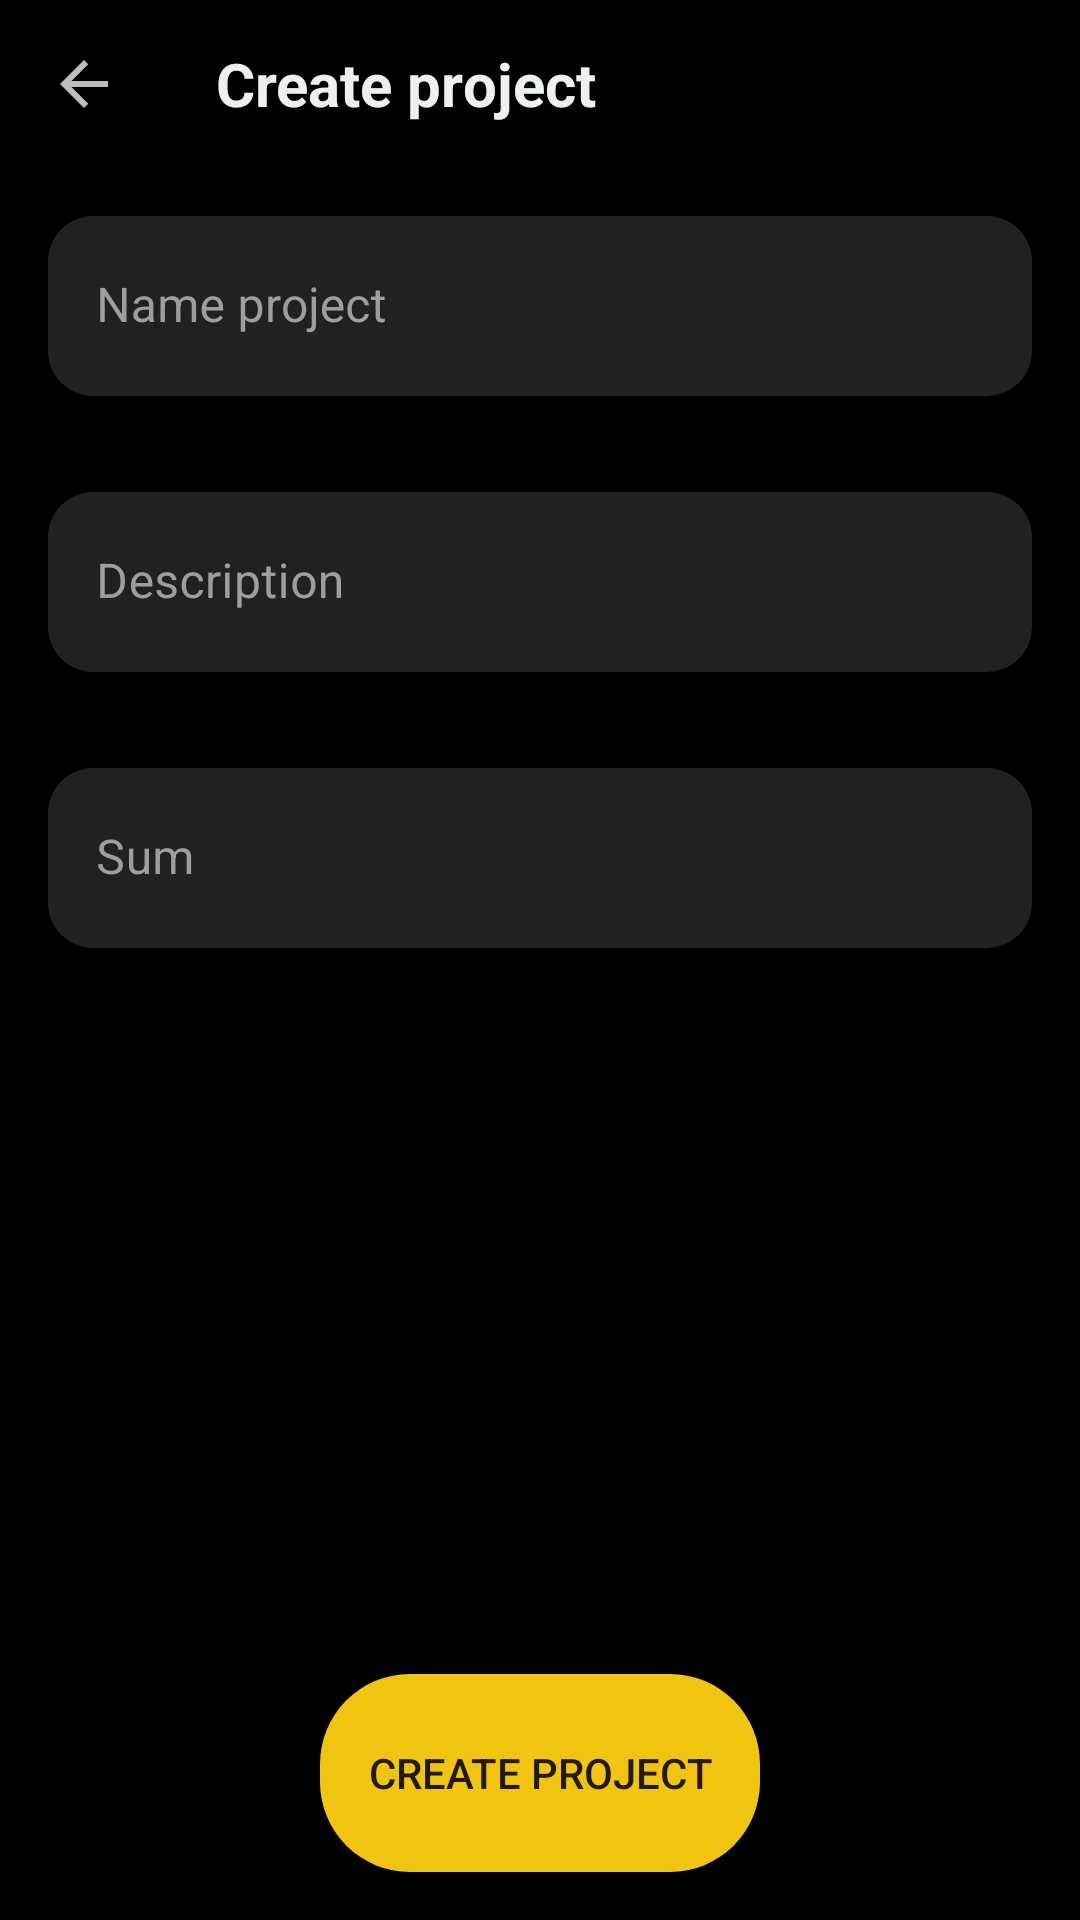

Reconstruct the res/layout file that produces this screen, plus the resources it refers to.
<!-- AndroidManifest.xml: application theme Theme.RaribleApp -->
<!-- res/layout/fragment_create_project.xml -->
<?xml version="1.0" encoding="utf-8"?>
<RelativeLayout xmlns:android="http://schemas.android.com/apk/res/android"
    android:layout_width="match_parent"
    android:layout_height="match_parent"
    xmlns:tools="http://schemas.android.com/tools"
    xmlns:app="http://schemas.android.com/apk/res-auto"
    android:background="@color/black">

    <androidx.appcompat.widget.Toolbar
        android:id="@+id/create_project_fragment_toolbar"
        android:layout_width="match_parent"
        android:layout_height="?actionBarSize"
        tools:layout_height="56dp"
        android:background="@android:color/black"
        android:contentInsetLeft="0dp"
        android:contentInsetStart="0dp"
        app:contentInsetLeft="0dp"
        app:contentInsetStart="0dp"
        android:contentInsetRight="0dp"
        android:contentInsetEnd="0dp"
        app:contentInsetRight="0dp"
        app:contentInsetEnd="0dp">

        <RelativeLayout
            android:layout_width="match_parent"
            android:layout_height="wrap_content">

            <ImageView
                android:id="@+id/create_project_fragment_back_btn"
                android:layout_width="wrap_content"
                android:layout_height="wrap_content"
                android:src="@drawable/ic_arrow_back"
                android:layout_centerVertical="true"
                android:padding="@dimen/fragment_horizontal_margin"
                android:background="?attr/selectableItemBackgroundBorderless"/>

            <TextView
                android:id="@+id/create_project_title_toolbar_text"
                android:layout_width="wrap_content"
                android:layout_height="wrap_content"
                android:layout_centerVertical="true"
                android:textColor="@color/light_text_color"
                android:maxLines="1"
                android:textSize="20sp"
                android:layout_toEndOf="@id/create_project_fragment_back_btn"
                android:layout_marginStart="@dimen/fragment_horizontal_margin"
                android:textStyle="bold"
                android:text="@string/create_project_label"/>

        </RelativeLayout>

    </androidx.appcompat.widget.Toolbar>

    <LinearLayout
        android:layout_width="match_parent"
        android:layout_height="wrap_content"
        android:orientation="vertical"
        android:layout_below="@id/create_project_fragment_toolbar">

        <com.google.android.material.textfield.TextInputLayout
            android:id="@+id/create_project_title"
            android:layout_width="match_parent"
            android:layout_height="wrap_content"
            android:layout_margin="@dimen/fragment_vertical_margin"
            android:hint="@string/name_project_label"
            android:textColorHint="@color/darker_text_color"
            app:boxStrokeWidth="0dp"
            app:boxStrokeWidthFocused="0dp"
            app:hintTextColor="@color/light_text_color">

            <com.google.android.material.textfield.TextInputEditText
                android:id="@+id/create_project_title_et"
                android:layout_width="match_parent"
                android:layout_height="60dp"
                android:background="@drawable/background_login_field"
                android:inputType="text"
                android:textColor="@color/light_text_color"
                android:textCursorDrawable="@null"/>

        </com.google.android.material.textfield.TextInputLayout>

        <com.google.android.material.textfield.TextInputLayout
            android:id="@+id/create_project_description"
            android:layout_width="match_parent"
            android:layout_height="wrap_content"
            android:layout_margin="@dimen/fragment_vertical_margin"
            android:hint="@string/description_label"
            android:textColorHint="@color/darker_text_color"
            app:boxStrokeWidth="0dp"
            app:boxStrokeWidthFocused="0dp"
            app:hintTextColor="@color/light_text_color">

            <com.google.android.material.textfield.TextInputEditText
                android:id="@+id/create_project_description_et"
                android:layout_width="match_parent"
                android:layout_height="60dp"
                android:background="@drawable/background_login_field"
                android:inputType="textEmailAddress"
                android:textColor="@color/light_text_color"
                android:textCursorDrawable="@null"/>

        </com.google.android.material.textfield.TextInputLayout>

        <com.google.android.material.textfield.TextInputLayout
            android:id="@+id/create_project_sum"
            android:layout_width="match_parent"
            android:layout_height="wrap_content"
            android:layout_margin="@dimen/fragment_vertical_margin"
            android:hint="@string/sum_label"
            android:textColorHint="@color/darker_text_color"
            app:boxStrokeWidth="0dp"
            app:boxStrokeWidthFocused="0dp"
            app:hintTextColor="@color/light_text_color">

            <com.google.android.material.textfield.TextInputEditText
                android:id="@+id/create_project_sum_et"
                android:layout_width="match_parent"
                android:layout_height="60dp"
                android:background="@drawable/background_login_field"
                android:inputType="numberDecimal"
                android:textColor="@color/light_text_color"
                android:textCursorDrawable="@null"/>

        </com.google.android.material.textfield.TextInputLayout>

    </LinearLayout>

    <RelativeLayout
        android:layout_width="match_parent"
        android:layout_height="wrap_content"
        android:layout_alignParentBottom="true">

        <ProgressBar
            android:id="@+id/create_project_progress"
            android:layout_width="wrap_content"
            android:layout_height="wrap_content"
            android:theme="@style/LoginProgressBar"
            android:layout_centerInParent="true"
            android:visibility="gone"
            tools:visibility="visible"/>

        <Button
            android:id="@+id/create_project_btn"
            android:layout_width="wrap_content"
            android:layout_height="66dp"
            android:layout_margin="@dimen/fragment_vertical_margin"
            android:paddingLeft="@dimen/fragment_horizontal_margin"
            android:paddingRight="@dimen/fragment_horizontal_margin"
            android:text="@string/create_project_label"
            android:background="@drawable/background_login_btn"
            android:theme="@style/ButtonLoginStyle"
            android:layout_gravity="center"
            android:layout_centerHorizontal="true"
            android:visibility="visible"/>

    </RelativeLayout>

</RelativeLayout>
<!-- resources referenced by this layout -->
<resources>
  <color name="black">#FF000000</color>
  <color name="darker_text_color">#9e9e9e</color>
  <color name="light_text_color">#ecf0f1</color>
  <dimen name="fragment_horizontal_margin">16dp</dimen>
  <dimen name="fragment_vertical_margin">16dp</dimen>
  <!-- drawable background_login_btn (drawable) -->
  <ripple xmlns:android="http://schemas.android.com/apk/res/android"
      android:shape="rectangle" android:color="@color/white">
      <item android:id="@android:id/mask">
          <shape android:shape="rectangle">
              <corners
                  android:radius="30dp"/>
          </shape>
      </item>
      <item android:id="@android:id/background">
          <shape android:shape="rectangle">
              <solid
                  android:color="@color/login_btn_color"/>
              <corners
                  android:radius="30dp"/>
          </shape>
      </item>
  </ripple>
  <!-- drawable background_login_field (drawable) -->
  <?xml version="1.0" encoding="utf-8"?>
  <shape xmlns:android="http://schemas.android.com/apk/res/android"
      android:shape="rectangle">
  
      <solid
          android:color="@color/login_field_background"/>
  
      <corners
          android:radius="15dp"/>
  
  </shape>
  <!-- drawable ic_arrow_back (drawable) -->
  <vector android:height="24dp" android:tint="#bdbdbd"
      android:viewportHeight="24" android:viewportWidth="24"
      android:width="24dp" xmlns:android="http://schemas.android.com/apk/res/android">
      <path android:fillColor="#bdbdbd" android:pathData="M20,11H7.83l5.59,-5.59L12,4l-8,8 8,8 1.41,-1.41L7.83,13H20v-2z"/>
  </vector>
  <string name="create_project_label">Create project</string>
  <string name="description_label">Description</string>
  <string name="name_project_label">Name project</string>
  <string name="sum_label">Sum</string>
  <style name="ButtonLoginStyle" parent="ThemeOverlay.MaterialComponents.Light">
          <item name="colorPrimary">@color/login_btn_color</item>
          <item name="colorOnPrimary">@color/login_field_background</item>
          <item name="colorButtonNormal">@color/login_field_background</item>
          <item name="colorAccent">@color/login_btn_color</item>
      </style>
  <style name="LoginProgressBar">
          <item name="colorAccent">@color/login_btn_color</item>
      </style>
  <color name="white">#FFFFFFFF</color>
  <color name="login_btn_color">#f1c40f</color>
  <color name="login_field_background">#212121</color>
  <color name="purple_700">#FF3700B3</color>
  <color name="teal_200">#FF03DAC5</color>
  <color name="teal_700">#FF018786</color>
  <style name="AppBottomSheetDialogTheme" parent="Theme.MaterialComponents.Light.BottomSheetDialog">
          <item name="bottomSheetStyle">@style/BottomSheetStyle</item>
      </style>
  <style name="BottomNavigationViewStyle" parent="Widget.MaterialComponents.BottomNavigationView">
          <item name="materialThemeOverlay">@style/ThemeOverlay.App.BottomNavigationView</item>
      </style>
  <style name="BottomSheetStyle" parent="Widget.Design.BottomSheet.Modal">
          <item name="android:background">@drawable/success_register_fragment_bg</item>
      </style>
  <style name="ThemeOverlay.App.BottomNavigationView" parent="">
          <item name="colorPrimary">@color/login_btn_color</item>
          <item name="colorOnSurface">@color/white</item>
          <item name="colorSurface">@color/black</item>
      </style>
  <!-- drawable success_register_fragment_bg (drawable) -->
  <?xml version="1.0" encoding="utf-8"?>
  <shape xmlns:android="http://schemas.android.com/apk/res/android"
      android:shape="rectangle">
  
      <solid android:color="@color/login_field_background"/>
  
      <corners android:topLeftRadius="20dp"
          android:topRightRadius="20dp"/>
  
  </shape>
</resources>
